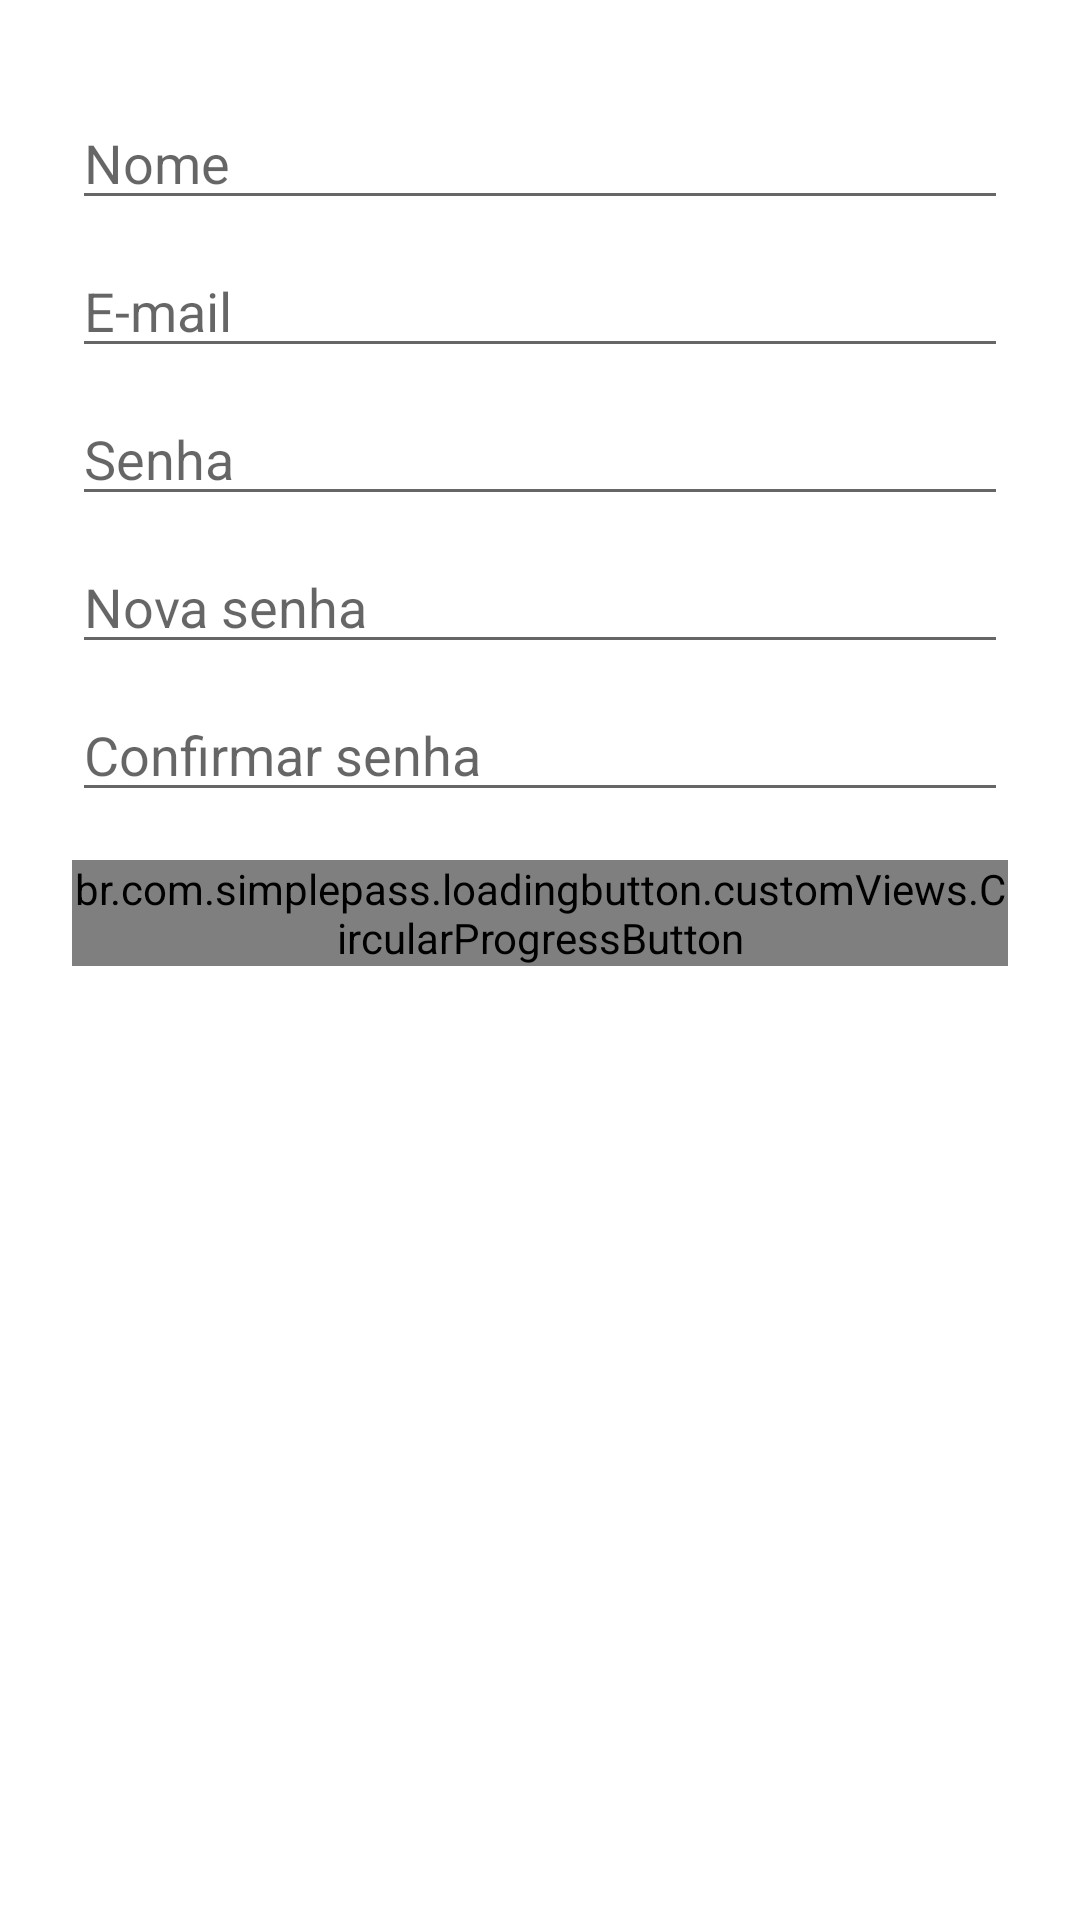

Android layout source for this screen:
<!-- AndroidManifest.xml: application theme Theme.Facecollectionapp -->
<!-- res/layout/fragment_profile.xml -->
<?xml version="1.0" encoding="utf-8"?>
<ScrollView xmlns:android="http://schemas.android.com/apk/res/android"
    xmlns:app="http://schemas.android.com/apk/res-auto"
    xmlns:tools="http://schemas.android.com/tools"
    android:layout_width="match_parent"
    android:layout_height="wrap_content"
    android:scrollbars="none">

    <androidx.constraintlayout.widget.ConstraintLayout
        android:layout_width="match_parent"
        android:layout_height="wrap_content">

        <EditText
            android:id="@+id/etProfileName"
            android:layout_width="0dp"
            android:layout_height="wrap_content"
            android:layout_marginStart="24dp"
            android:layout_marginTop="32dp"
            android:layout_marginEnd="24dp"
            android:ems="10"
            android:hint="@string/name_field"
            android:importantForAutofill="no"
            android:inputType="text"
            app:layout_constraintBottom_toTopOf="@+id/etProfileEmail"
            app:layout_constraintEnd_toEndOf="parent"
            app:layout_constraintHorizontal_bias="0.5"
            app:layout_constraintStart_toStartOf="parent"
            app:layout_constraintTop_toTopOf="parent" />

        <EditText
            android:id="@+id/etProfileEmail"
            android:layout_width="0dp"
            android:layout_height="wrap_content"
            android:layout_marginStart="24dp"
            android:layout_marginTop="8dp"
            android:layout_marginEnd="24dp"
            android:ems="10"
            android:hint="@string/email_field"
            android:importantForAutofill="no"
            android:inputType="textEmailAddress"
            app:layout_constraintBottom_toTopOf="@+id/profileEditTextCurrentPass"
            app:layout_constraintEnd_toEndOf="parent"
            app:layout_constraintHorizontal_bias="0.5"
            app:layout_constraintStart_toStartOf="parent"
            app:layout_constraintTop_toBottomOf="@+id/etProfileName" />

        <EditText
            android:id="@+id/profileEditTextCurrentPass"
            android:layout_width="0dp"
            android:layout_height="wrap_content"
            android:layout_marginStart="24dp"
            android:layout_marginTop="8dp"
            android:layout_marginEnd="24dp"
            android:ems="10"
            android:hint="@string/password_field"
            android:inputType="textPassword"
            app:layout_constraintBottom_toTopOf="@+id/profileEditTextNewPass"
            app:layout_constraintEnd_toEndOf="parent"
            app:layout_constraintHorizontal_bias="0.5"
            app:layout_constraintStart_toStartOf="parent"
            app:layout_constraintTop_toBottomOf="@+id/etProfileEmail"
            tools:ignore="MissingConstraints" />

        <EditText
            android:id="@+id/profileEditTextNewPass"
            android:layout_width="0dp"
            android:layout_height="wrap_content"
            android:layout_marginStart="24dp"
            android:layout_marginTop="8dp"
            android:layout_marginEnd="24dp"
            android:ems="10"
            android:hint="@string/new_password"
            android:inputType="textPassword"
            app:layout_constraintBottom_toTopOf="@+id/profileEditTextConfirmPass"
            app:layout_constraintEnd_toEndOf="parent"
            app:layout_constraintHorizontal_bias="0.5"
            app:layout_constraintStart_toStartOf="parent"
            app:layout_constraintTop_toBottomOf="@+id/profileEditTextCurrentPass"
            tools:ignore="MissingConstraints" />

        <EditText
            android:id="@+id/profileEditTextConfirmPass"
            android:layout_width="0dp"
            android:layout_height="wrap_content"
            android:layout_marginStart="24dp"
            android:layout_marginTop="8dp"
            android:layout_marginEnd="24dp"
            android:ems="10"
            android:hint="@string/confirm_password"
            android:inputType="textPassword"
            app:layout_constraintBottom_toTopOf="@+id/saveProfileButton"
            app:layout_constraintEnd_toEndOf="parent"
            app:layout_constraintHorizontal_bias="0.5"
            app:layout_constraintStart_toStartOf="parent"
            app:layout_constraintTop_toBottomOf="@+id/profileEditTextNewPass"
            tools:ignore="MissingConstraints" />

        <br.com.simplepass.loadingbutton.customViews.CircularProgressButton
            android:id="@+id/saveProfileButton"
            android:layout_width="0dp"
            android:layout_height="wrap_content"
            android:layout_marginStart="24dp"
            android:layout_marginTop="16dp"
            android:layout_marginEnd="24dp"
            android:background="@drawable/btn_border_shape"
            android:text="@string/save_profile"
            android:textColor="#FFF"
            android:textStyle="bold"
            app:layout_constraintBottom_toBottomOf="parent"
            app:layout_constraintEnd_toEndOf="parent"
            app:layout_constraintHorizontal_bias="0.5"
            app:layout_constraintStart_toStartOf="parent"
            app:layout_constraintTop_toBottomOf="@+id/profileEditTextConfirmPass" />


    </androidx.constraintlayout.widget.ConstraintLayout>

</ScrollView>
<!-- resources referenced by this layout -->
<resources>
  <string name="confirm_password">Confirmar senha</string>
  <string name="email_field">E-mail</string>
  <string name="name_field">Nome</string>
  <string name="new_password">Nova senha</string>
  <string name="password_field">Senha</string>
  <string name="save_profile">Salvar</string>
  <style name="Theme.Facecollectionapp" parent="Theme.MaterialComponents.DayNight.NoActionBar">
          
          <item name="colorPrimary">@color/primary</item>
          <item name="colorPrimaryVariant">@color/primaryDark</item>
          <item name="colorOnPrimary">@color/primaryLight</item>
          
          <item name="colorSecondary">@color/secondary</item>
          <item name="colorSecondaryVariant">@color/secondaryDark</item>
          <item name="colorOnSecondary">@color/secondaryLight</item>
          
          <item name="android:statusBarColor" tools:targetApi="l">?attr/colorPrimaryVariant</item>
          
      </style>
  <color name="primary">#162c40</color>
  <color name="primaryDark">#00001a</color>
  <color name="primaryLight">#40556b</color>
  <color name="secondary">#0277bd</color>
  <color name="secondaryDark">#004c8c</color>
  <color name="secondaryLight">#58a5f0</color>
</resources>
